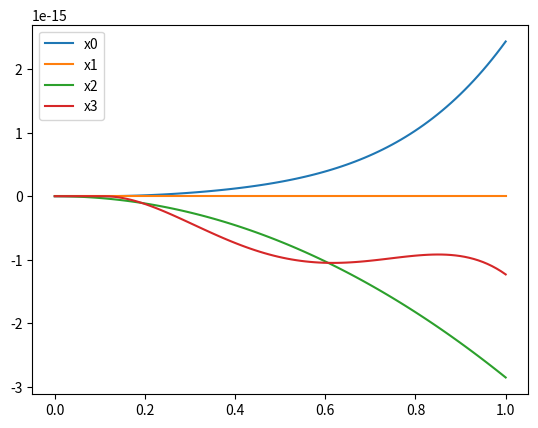

Reproduce this figure in Python.
import numpy as np
import scipy
import matplotlib.pyplot as plt

# Dynamický model
## Parametry
g = 9.81  # m / s^2
m_Q = 0.5  # kg
I_Q = 4e-3  # kg * m^2
a = 0.175  # m

m_P = 0.1  # kg
l = 0.5  # m


## Dynamika
def f(t, x, u):
    (y, z, theta, phi, y_dot, z_dot, theta_dot, phi_dot) = x

    # Mass matrix
    M = np.array(
        [
            [m_P + m_Q, 0, 0, l * m_P * np.cos(phi)],
            [0, m_P + m_Q, 0, l * m_P * np.sin(phi)],
            [0, 0, I_Q, 0],
            [l * m_P * np.cos(phi), l * m_P * np.sin(phi), 0, l**2 * m_P],
        ]
    )

    # Coriolis/centripetal vector
    c = np.array(
        [
            -l * m_P * np.sin(phi) * phi_dot**2,
            l * m_P * np.cos(phi) * phi_dot**2,
            0,
            0,
        ]
    )

    # Potential/gravity vector
    tau_p = np.array(
        [
            0,
            g * (-m_P - m_Q),
            0,
            -g * l * m_P * np.sin(phi),
        ]
    )

    # Input matrix
    B = np.array(
        [
            [-np.sin(theta), -np.sin(theta)],
            [np.cos(theta), np.cos(theta)],
            [-a, a],
            [0, 0],
        ]
    )

    return np.concatenate(
        (
            x[4:],
            np.linalg.solve(M, -c + tau_p + B @ u),
        )
    )


# Rovnovážný stav
x_eq = np.zeros(8)
u_eq = g * (m_P + m_Q) / 2 * np.ones(2)

# Simulace
T = 1

sol = scipy.integrate.solve_ivp(
    lambda t, x: f(t, x, u_eq),
    [0, T],
    x_eq,
    dense_output=True,
)

# Vizualizace
tspan = np.linspace(0, T, 100)

fig, ax = plt.subplots()

for i in range(4):
    plt.plot(tspan, sol.sol(tspan)[i, :], label=f"x{i}")

ax.legend()
plt.show()
